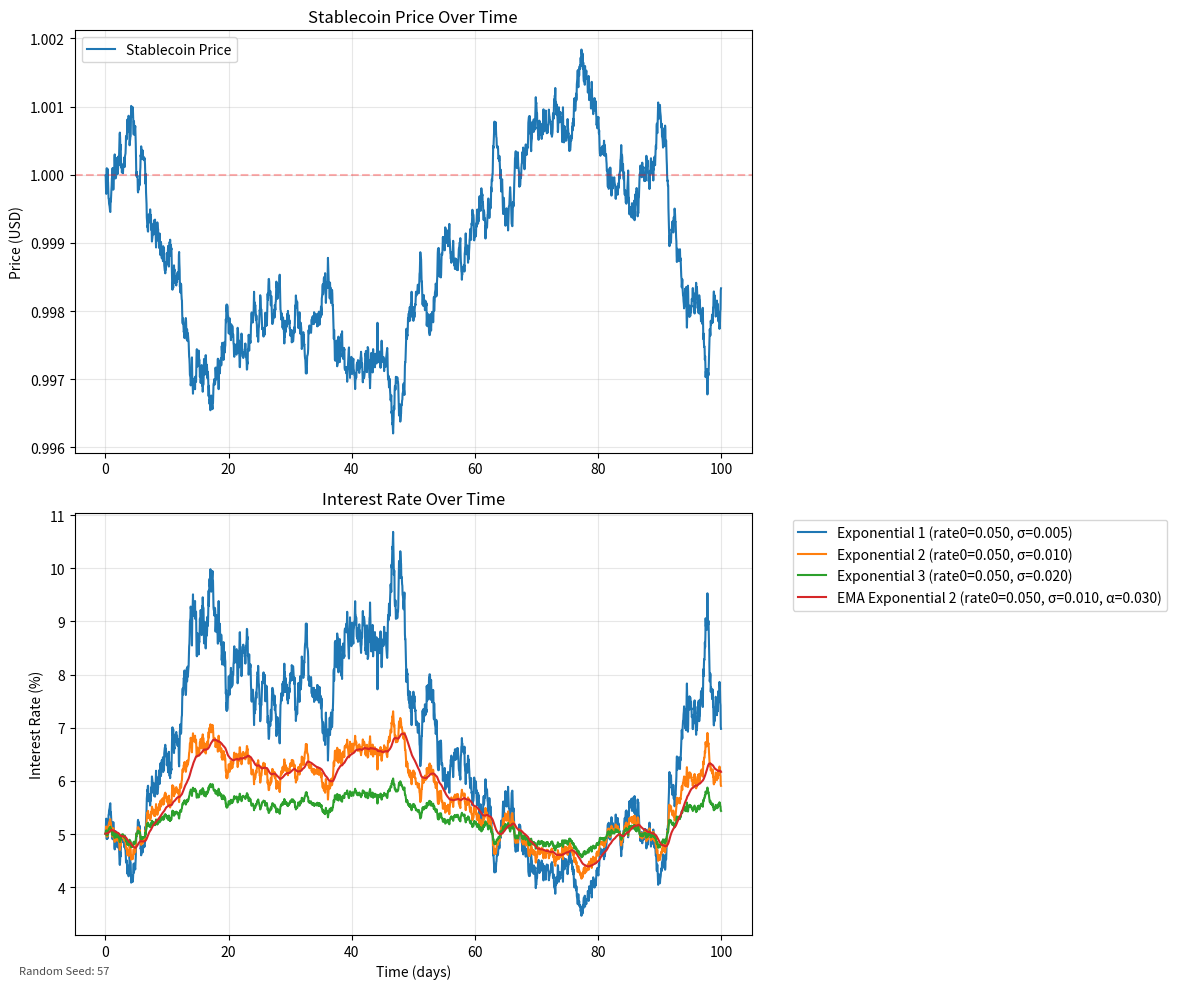

This chart was generated by the following Python code:
import numpy as np
import matplotlib.pyplot as plt
from dataclasses import dataclass, field
from typing import List, Tuple, Optional, Callable, Union
import pandas as pd
from pathlib import Path
from datetime import datetime

# Constants for rate limits, clamps between these below values
MIN_RATE = 0.01  # 1% APR
MAX_RATE = 0.30  # 30% APR

@dataclass
class ExponentialRateParams:
    base_rate: float = 0.05  #base rate (rate0 in crvusd)
    sigma: float = 0.02      

@dataclass
class GeometricRateParams:
    base_rate: float = 0.05  #base rate (rate0 in crvusd)
    sigma: float = 0.02
    power: float = 2.0

@dataclass
class EMAExponentialRateParams(ExponentialRateParams):
    alpha: float = 0.01  # smoothing factor (0 to 1)

@dataclass
class SimulationParams:
    initial_price: float = 1.0
    price_volatility: float = 0.0001
    simulation_days: int = 365
    steps_per_day: int = 24  # hourly steps
    random_seed: Optional[int] = None
    experiment_name: str = "default"
    rate_params: Union[ExponentialRateParams, GeometricRateParams, EMAExponentialRateParams] = field(default_factory=GeometricRateParams)

@dataclass
class RateModelConfig:
    """Configuration for a rate model including its function and parameters"""
    name: str
    model_func: Callable[[float, Union[ExponentialRateParams, GeometricRateParams, EMAExponentialRateParams]], float]
    params: Union[ExponentialRateParams, GeometricRateParams, EMAExponentialRateParams]
    
    def __str__(self):
        if isinstance(self.params, EMAExponentialRateParams):
            params_str = f"rate0={self.params.base_rate:.3f}, σ={self.params.sigma:.3f}, α={self.params.alpha:.3f}"
        elif isinstance(self.params, ExponentialRateParams):
            params_str = f"rate0={self.params.base_rate:.3f}, σ={self.params.sigma:.3f}"
        elif isinstance(self.params, GeometricRateParams):
            params_str = f"rate0={self.params.base_rate:.3f}, σ={self.params.sigma:.3f}, power={self.params.power:.1f}"
        return f"{self.name} ({params_str})"

class InterestRateModels:
    @staticmethod
    def exponential_rate(price: float, rate_params: ExponentialRateParams) -> float:
        """
        Calculate rate using exponential formula:
        rate = rate0 * exp((1 - p) / sigma)
        """
        power = (1.0 - price) / rate_params.sigma
        rate = rate_params.base_rate * np.exp(power)
        return np.clip(rate, MIN_RATE, MAX_RATE)

    @staticmethod
    def geometric_rate(price: float, rate_params: GeometricRateParams) -> float:
        """
        I didnt like this too much to be honest. just skip it.
        ----------------------------------------------------------------

        Calculate rate using geometric formula:
        deviation = (1-p)/sigma
        x = (1 + deviation)^power - 1
        rate = rate0 * (1 + x) for p <= 1
        rate = rate0 * (1 - x) for p > 1
        
        This ensures:
        1. Continuity at p = 1
        2. Symmetry around the peg
        3. Smooth transitions
        """
        deviation = (1.0 - price) / rate_params.sigma
        x = (1 + abs(deviation)) ** rate_params.power - 1
        
        if price <= 1.0:
            rate = rate_params.base_rate * (1 + x)
        else:
            rate = rate_params.base_rate * (1 - x)
            
        return np.clip(rate, MIN_RATE, MAX_RATE)

    @staticmethod
    def ema_exponential_rate(price: float, rate_params: EMAExponentialRateParams, prev_rate: Optional[float] = None) -> float:
        """
        Calculate rate using exponential formula with EMA smoothing:
        1. Calculate raw_rate using exponential formula
        2. Apply EMA smoothing: rate_t = α * raw_rate + (1-α) * rate_(t-1)
        
        Args:
            price: Current price
            rate_params: Parameters including base_rate, sigma, and alpha
            prev_rate: Previous rate value for EMA calculation
        """
        # Calculate raw rate using exponential formula
        raw_rate = InterestRateModels.exponential_rate(price, rate_params)
        
        # Apply ema smoothening if we have a previous rate
        if prev_rate is not None:
            rate = rate_params.alpha * raw_rate + (1 - rate_params.alpha) * prev_rate
        else:
            rate = raw_rate
            
        return np.clip(rate, MIN_RATE, MAX_RATE)

class StablecoinSimulation:
    def __init__(self, 
                 params: SimulationParams,
                 rate_model: Callable[[float, Union[ExponentialRateParams, GeometricRateParams, EMAExponentialRateParams]], float] = InterestRateModels.geometric_rate):
        self.params = params
        self.rate_model = rate_model
        self.prices: List[float] = []
        self.rates: List[float] = []
        self.times: List[float] = []
        self.prev_rate: Optional[float] = None
        
        if params.random_seed is not None:
            np.random.seed(params.random_seed)
        
    def calculate_rate(self, current_price: float) -> float:
        """Calculate interest rate using the selected rate model"""
        if self.rate_model == InterestRateModels.ema_exponential_rate:
            rate = self.rate_model(current_price, self.params.rate_params, self.prev_rate)
            self.prev_rate = rate
            return rate
        return self.rate_model(current_price, self.params.rate_params)
    
    def simulate(self) -> Tuple[List[float], List[float], List[float]]:
        current_price = self.params.initial_price
        current_rate = self.params.rate_params.base_rate
        total_steps = self.params.simulation_days * self.params.steps_per_day
        
        for step in range(total_steps):
            # Simulate price movement with Brownian motion
            price_change = np.random.normal(0, self.params.price_volatility)
            current_price *= (1 + price_change)
            
            current_rate = self.calculate_rate(current_price)
            
            self.times.append(step / self.params.steps_per_day)
            self.prices.append(current_price)
            self.rates.append(current_rate)
        
        return self.times, self.prices, self.rates
    
    def plot_results(self):
        output_dir = Path('research/results') / self.params.experiment_name
        output_dir.mkdir(parents=True, exist_ok=True)
        
        fig, (ax1, ax2) = plt.subplots(2, 1, figsize=(12, 8))
        
        # Plot price
        ax1.plot(self.times, self.prices, label='Stablecoin Price')
        ax1.axhline(y=1.0, color='r', linestyle='--', alpha=0.3)
        ax1.set_ylabel('Price (USD)')
        ax1.set_title('Stablecoin Price Over Time')
        ax1.legend()
        ax1.grid(True)
        
        # Plot interest rate
        ax2.plot(self.times, self.rates, label='Interest Rate', color='orange')
        ax2.set_ylabel('Interest Rate')
        ax2.set_xlabel('Time (days)')
        ax2.set_title('Interest Rate Over Time')
        ax2.legend()
        ax2.grid(True)
        
        plt.tight_layout()
        
        # Save plot with descriptive name
        plot_name = f"sigma_{self.params.rate_params.sigma}_base_rate_{self.params.rate_params.base_rate}"
        if self.params.random_seed is not None:
            plot_name += f"_seed_{self.params.random_seed}"
        
        plt.savefig(output_dir / f"{plot_name}.png")
        plt.close()

def compare_rate_models(rate_models: List[RateModelConfig], base_params: SimulationParams):
    """Run simulations with different rate models and plot them together"""
    output_dir = Path('research/results/rate_model_comparison')
    output_dir.mkdir(parents=True, exist_ok=True)
    
    fig, (ax1, ax2) = plt.subplots(2, 1, figsize=(12, 10))
    
    # Run first simulation to get price history
    first_sim = StablecoinSimulation(base_params)
    first_sim.simulate()
    
    # Plot price
    ax1.plot(first_sim.times, first_sim.prices, label='Stablecoin Price')
    
    # Plot rates for all models
    for model_config in rate_models:
        # Create new params with current rate model parameters
        params = SimulationParams(
            initial_price=base_params.initial_price,
            price_volatility=base_params.price_volatility,
            simulation_days=base_params.simulation_days,
            steps_per_day=base_params.steps_per_day,
            random_seed=base_params.random_seed,
            experiment_name=base_params.experiment_name,
            rate_params=model_config.params
        )
        
        # Run simulation with current rate model
        sim = StablecoinSimulation(params, rate_model=model_config.model_func)
        sim.simulate()
        
        # Plot only rates
        ax2.plot(sim.times, np.array(sim.rates) * 100, label=str(model_config))
    
    # Configure plots
    ax1.axhline(y=1.0, color='r', linestyle='--', alpha=0.3)
    ax1.set_ylabel('Price (USD)')
    ax1.set_title('Stablecoin Price Over Time')
    ax1.legend(loc='upper left')
    ax1.grid(True, alpha=0.3)  # Lighter grid
    
    ax2.set_ylabel('Interest Rate (%)')
    ax2.set_xlabel('Time (days)')
    ax2.set_title('Interest Rate Over Time')
    ax2.legend(bbox_to_anchor=(1.05, 1), loc='upper left')
    ax2.grid(True, alpha=0.3)  # Lighter grid
    
    # Add seed information to the plot
    seed_text = f"Random Seed: {base_params.random_seed}" if base_params.random_seed is not None else "No Seed"
    fig.text(0.02, 0.02, seed_text, fontsize=8, alpha=0.7)
    
    plt.tight_layout()
    
    # Create unique filename with just timestamp
    timestamp = datetime.now().strftime("%Y%m%d_%H%M%S")
    filename = f"rate_comparison_{timestamp}.png"
    
    plt.savefig(output_dir / filename, bbox_inches='tight', dpi=300)
    plt.close()

def main():
    # Define different rate models with their parameters
    rate_models = [
        RateModelConfig(
            name="Exponential 1",  # sublinear geometric growth
            model_func=InterestRateModels.exponential_rate,
            params=ExponentialRateParams(base_rate=0.05, sigma=0.005))
        ,
        RateModelConfig(
            name="Exponential 2",  # sublinear geometric growth
            model_func=InterestRateModels.exponential_rate,
            params=ExponentialRateParams(base_rate=0.05, sigma=0.01))
        ,
        RateModelConfig(
            name="Exponential 3",  # sublinear geometric growth
            model_func=InterestRateModels.exponential_rate,
            params=ExponentialRateParams(base_rate=0.05, sigma=0.02))
        ,
        # RateModelConfig(
        #     name="Geometric 0.5",  # sublinear geometric growth
        #     model_func=InterestRateModels.geometric_rate,
        #     params=GeometricRateParams(base_rate=0.05, sigma=0.02, power=0.5)
        # ),
        # RateModelConfig(
        #     name="Geometric 1.5",  # superlinear geometric growth
        #     model_func=InterestRateModels.geometric_rate,
        #     params=GeometricRateParams(base_rate=0.05, sigma=0.02, power=1.5)
        # ),
        RateModelConfig(
            name="EMA Exponential 2",
            model_func=InterestRateModels.ema_exponential_rate,
            params=EMAExponentialRateParams(base_rate=0.05, sigma=0.01, alpha=0.03)
        )
    ]
    
    # Run comparison
    base_params = SimulationParams(
        experiment_name="rate_model_comparison",
        random_seed=57,
        simulation_days=100
    )
    
    compare_rate_models(rate_models, base_params)
    
    # # signle run for testing
    # params = SimulationParams(
    #     experiment_name="single_run",
    #     random_seed=42
    # )
    # sim = StablecoinSimulation(params)
    # sim.simulate()
    # sim.plot_results()

if __name__ == "__main__":
    main() 
